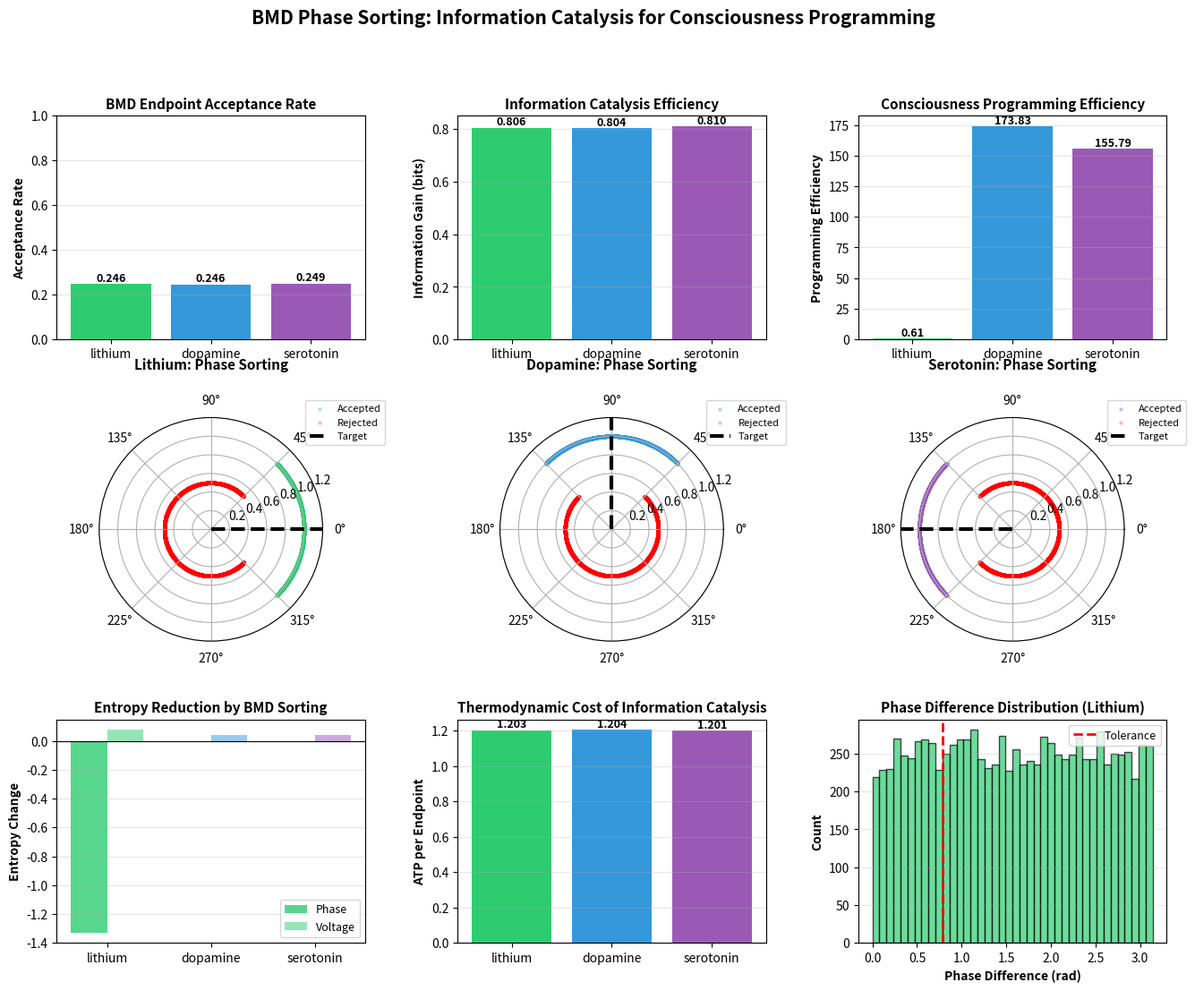

This chart was generated by the following Python code:
"""
BMD Phase Sorting
Models Biological Maxwell Demons sorting oscillatory endpoints by phase.
Implements information catalysis and entropy manipulation for consciousness programming.
"""

import numpy as np
import json
import matplotlib
matplotlib.use('Agg')
import matplotlib.pyplot as plt
from datetime import datetime
from pathlib import Path
from scipy.stats import entropy as scipy_entropy


class BMDPhaseSorter:
    """Simulate BMD-mediated phase sorting and information catalysis."""
    
    def __init__(self, n_endpoints=10000, n_bmds=50):
        self.n_endpoints = n_endpoints
        self.n_bmds = n_bmds
        
        # BMD parameters
        self.kB = 1.380649e-23  # Boltzmann constant (J/K)
        self.T = 310.15  # Temperature (K)
        
    def generate_oscillatory_endpoints(self, base_freq=1000):
        """
        Generate random oscillatory endpoints.
        Each endpoint has: phase, voltage, timestamp
        """
        # Random phases (0 to 2π)
        phases = np.random.uniform(0, 2*np.pi, self.n_endpoints)
        
        # Voltages centered around resting potential (-75 mV)
        voltages = np.random.normal(-75, 10, self.n_endpoints)  # mV
        
        # Timestamps (uniformly distributed over 10 seconds)
        timestamps = np.random.uniform(0, 10, self.n_endpoints)
        
        # Oscillation frequencies (small variation around base)
        frequencies = np.random.normal(base_freq, 50, self.n_endpoints)
        
        endpoints = {
            'phases': phases,
            'voltages': voltages,
            'timestamps': timestamps,
            'frequencies': frequencies
        }
        
        return endpoints
    
    def bmd_phase_detection(self, phases, drug_phase_target):
        """
        BMD detects and sorts phases based on drug-specific target phase.
        Returns sorting decision for each endpoint.
        """
        # Calculate phase difference from target
        phase_diff = np.abs(phases - drug_phase_target)
        phase_diff = np.minimum(phase_diff, 2*np.pi - phase_diff)  # Circular distance
        
        # BMD decision: accept if within tolerance (π/4 = 45°)
        tolerance = np.pi / 4
        accepted = phase_diff < tolerance
        
        return accepted, phase_diff
    
    def calculate_entropy_change(self, before_distribution, after_distribution):
        """
        Calculate entropy change due to BMD sorting.
        ΔS = S_after - S_before
        """
        # Bin the distributions
        bins = 30
        hist_before, _ = np.histogram(before_distribution, bins=bins, density=True)
        hist_after, _ = np.histogram(after_distribution, bins=bins, density=True)
        
        # Add small constant to avoid log(0)
        hist_before = hist_before + 1e-10
        hist_after = hist_after + 1e-10
        
        # Normalize
        hist_before = hist_before / np.sum(hist_before)
        hist_after = hist_after / np.sum(hist_after)
        
        # Calculate Shannon entropy
        S_before = scipy_entropy(hist_before)
        S_after = scipy_entropy(hist_after)
        
        delta_S = S_after - S_before
        
        return delta_S, S_before, S_after
    
    def calculate_information_gain(self, acceptance_rate):
        """
        Calculate information gained by BMD sorting.
        I = -log2(p), where p is acceptance probability
        """
        p = acceptance_rate
        if p > 0 and p < 1:
            info_bits = -p * np.log2(p) - (1-p) * np.log2(1-p)
        else:
            info_bits = 0
        
        return info_bits
    
    def calculate_atp_cost(self, n_sorted, n_bmds):
        """
        Calculate ATP cost for BMD sorting operation.
        Each BMD requires ATP to maintain information processing.
        """
        # Cost per BMD per endpoint: ~1 ATP (simplified)
        atp_per_sort = 1.0
        total_atp = n_sorted * atp_per_sort
        
        # Cost per BMD to maintain active state
        atp_maintenance = n_bmds * 10  # ATP per BMD
        
        total_cost = total_atp + atp_maintenance
        
        return total_cost
    
    def simulate_drug_specific_sorting(self, drug_name, endpoints):
        """
        Simulate BMD sorting with drug-specific phase targets.
        """
        # Drug-specific phase targets
        if drug_name == 'lithium':
            # Lithium: Targets phases near 0 (stabilization)
            target_phase = 0.0
            
        elif drug_name == 'dopamine':
            # Dopamine: Targets phases near π/2 (activation)
            target_phase = np.pi / 2
            
        elif drug_name == 'serotonin':
            # Serotonin: Targets phases near π (inhibition)
            target_phase = np.pi
            
        else:
            target_phase = 0.0
        
        # BMD sorting
        accepted, phase_diff = self.bmd_phase_detection(
            endpoints['phases'],
            target_phase
        )
        
        # Separate accepted and rejected endpoints
        accepted_phases = endpoints['phases'][accepted]
        rejected_phases = endpoints['phases'][~accepted]
        
        accepted_voltages = endpoints['voltages'][accepted]
        rejected_voltages = endpoints['voltages'][~accepted]
        
        # Calculate metrics
        acceptance_rate = np.sum(accepted) / len(accepted)
        
        # Entropy change (in voltage space)
        delta_S_voltage, S_before_v, S_after_v = self.calculate_entropy_change(
            endpoints['voltages'],
            accepted_voltages if len(accepted_voltages) > 0 else endpoints['voltages']
        )
        
        # Entropy change (in phase space)
        delta_S_phase, S_before_p, S_after_p = self.calculate_entropy_change(
            endpoints['phases'],
            accepted_phases if len(accepted_phases) > 0 else endpoints['phases']
        )
        
        # Information gain
        info_bits = self.calculate_information_gain(acceptance_rate)
        
        # ATP cost
        atp_cost = self.calculate_atp_cost(np.sum(accepted), self.n_bmds)
        
        # Consciousness programming efficiency
        # High info, low entropy increase = efficient programming
        programming_efficiency = info_bits / (np.abs(delta_S_phase) + 1e-6)
        
        results = {
            'drug_name': drug_name,
            'target_phase_radians': float(target_phase),
            'n_endpoints_total': int(self.n_endpoints),
            'n_endpoints_accepted': int(np.sum(accepted)),
            'n_endpoints_rejected': int(np.sum(~accepted)),
            'acceptance_rate': float(acceptance_rate),
            'entropy_before_voltage': float(S_before_v),
            'entropy_after_voltage': float(S_after_v),
            'entropy_change_voltage': float(delta_S_voltage),
            'entropy_before_phase': float(S_before_p),
            'entropy_after_phase': float(S_after_p),
            'entropy_change_phase': float(delta_S_phase),
            'information_gain_bits': float(info_bits),
            'atp_cost': float(atp_cost),
            'atp_per_endpoint': float(atp_cost / np.sum(accepted)) if np.sum(accepted) > 0 else 0,
            'programming_efficiency': float(programming_efficiency),
            'mean_phase_diff': float(np.mean(phase_diff))
        }
        
        sorting_data = {
            'accepted_phases': accepted_phases,
            'rejected_phases': rejected_phases,
            'accepted_voltages': accepted_voltages,
            'rejected_voltages': rejected_voltages,
            'phase_diff': phase_diff
        }
        
        return results, sorting_data


def main():
    """Main validation function."""
    print("=" * 80)
    print("BMD Phase Sorting Analysis")
    print("Validating Biological Maxwell Demon Information Catalysis")
    print("=" * 80)
    
    # Test molecules
    drugs = ['lithium', 'dopamine', 'serotonin']
    
    # Run simulations
    all_results = []
    all_sorting_data = {}
    
    for drug_name in drugs:
        print(f"\n{'='*60}")
        print(f"Simulating: {drug_name.upper()}")
        print(f"{'='*60}")
        
        # Initialize sorter
        sorter = BMDPhaseSorter(n_endpoints=10000, n_bmds=50)
        
        # Generate endpoints
        endpoints = sorter.generate_oscillatory_endpoints(base_freq=1000)
        
        # Simulate sorting
        result, sorting_data = sorter.simulate_drug_specific_sorting(drug_name, endpoints)
        
        all_results.append(result)
        all_sorting_data[drug_name] = sorting_data
        
        # Print results
        print(f"Target Phase:                  {result['target_phase_radians']:.4f} rad ({np.degrees(result['target_phase_radians']):.1f}°)")
        print(f"Endpoints Accepted:            {result['n_endpoints_accepted']} / {result['n_endpoints_total']}")
        print(f"Acceptance Rate:               {result['acceptance_rate']:.4f}")
        print(f"Entropy Change (Phase):        {result['entropy_change_phase']:.4f}")
        print(f"Entropy Change (Voltage):      {result['entropy_change_voltage']:.4f}")
        print(f"Information Gain:              {result['information_gain_bits']:.4f} bits")
        print(f"ATP Cost:                      {result['atp_cost']:.1f} ATP")
        print(f"ATP per Endpoint:              {result['atp_per_endpoint']:.3f} ATP")
        print(f"Programming Efficiency:        {result['programming_efficiency']:.4f}")
    
    # Save results
    output_dir = Path("chatelier/src/computing/results")
    output_dir.mkdir(parents=True, exist_ok=True)
    
    timestamp = datetime.now().strftime("%Y%m%d_%H%M%S")
    
    # Save JSON
    json_path = output_dir / f"bmd_phase_sorting_results_{timestamp}.json"
    with open(json_path, 'w') as f:
        json.dump({
            'timestamp': timestamp,
            'theory': 'BMD Phase Sorting and Information Catalysis',
            'n_endpoints': 10000,
            'n_bmds': 50,
            'results': all_results
        }, f, indent=2)
    
    print(f"\n{'='*60}")
    print(f"Results saved to: {json_path}")
    
    # Create visualizations
    fig = plt.figure(figsize=(16, 12))
    gs = fig.add_gridspec(3, 3, hspace=0.35, wspace=0.3)
    
    fig.suptitle('BMD Phase Sorting: Information Catalysis for Consciousness Programming', 
                 fontsize=15, fontweight='bold')
    
    colors = {'lithium': '#2ecc71', 'dopamine': '#3498db', 'serotonin': '#9b59b6'}
    
    # Plot 1: Acceptance rates
    ax = fig.add_subplot(gs[0, 0])
    acceptance = [r['acceptance_rate'] for r in all_results]
    bars = ax.bar(drugs, acceptance, color=[colors[d] for d in drugs])
    ax.set_ylabel('Acceptance Rate', fontsize=10, fontweight='bold')
    ax.set_title('BMD Endpoint Acceptance Rate', fontsize=11, fontweight='bold')
    ax.set_ylim([0, 1])
    ax.grid(axis='y', alpha=0.3)
    for i, bar in enumerate(bars):
        height = bar.get_height()
        ax.text(bar.get_x() + bar.get_width()/2., height,
                f'{acceptance[i]:.3f}',
                ha='center', va='bottom', fontweight='bold', fontsize=9)
    
    # Plot 2: Information gain
    ax = fig.add_subplot(gs[0, 1])
    info_gain = [r['information_gain_bits'] for r in all_results]
    bars = ax.bar(drugs, info_gain, color=[colors[d] for d in drugs])
    ax.set_ylabel('Information Gain (bits)', fontsize=10, fontweight='bold')
    ax.set_title('Information Catalysis Efficiency', fontsize=11, fontweight='bold')
    ax.grid(axis='y', alpha=0.3)
    for i, bar in enumerate(bars):
        height = bar.get_height()
        ax.text(bar.get_x() + bar.get_width()/2., height,
                f'{info_gain[i]:.3f}',
                ha='center', va='bottom', fontweight='bold', fontsize=9)
    
    # Plot 3: Programming efficiency
    ax = fig.add_subplot(gs[0, 2])
    efficiency = [r['programming_efficiency'] for r in all_results]
    bars = ax.bar(drugs, efficiency, color=[colors[d] for d in drugs])
    ax.set_ylabel('Programming Efficiency', fontsize=10, fontweight='bold')
    ax.set_title('Consciousness Programming Efficiency', fontsize=11, fontweight='bold')
    ax.grid(axis='y', alpha=0.3)
    for i, bar in enumerate(bars):
        height = bar.get_height()
        ax.text(bar.get_x() + bar.get_width()/2., height,
                f'{efficiency[i]:.2f}',
                ha='center', va='bottom', fontweight='bold', fontsize=9)
    
    # Plot 4-6: Phase distributions (before/after sorting)
    for idx, drug_name in enumerate(drugs):
        ax = fig.add_subplot(gs[1, idx], projection='polar')
        data = all_sorting_data[drug_name]
        
        # Plot accepted phases
        ax.scatter(data['accepted_phases'], np.ones_like(data['accepted_phases']),
                  c=colors[drug_name], alpha=0.3, s=5, label='Accepted')
        
        # Plot rejected phases
        ax.scatter(data['rejected_phases'], np.ones_like(data['rejected_phases']) * 0.5,
                  c='red', alpha=0.2, s=5, label='Rejected')
        
        # Mark target phase
        target = all_results[idx]['target_phase_radians']
        ax.plot([target, target], [0, 1.2], 'k--', linewidth=3, label='Target')
        
        ax.set_ylim([0, 1.2])
        ax.set_title(f'{drug_name.capitalize()}: Phase Sorting', 
                    fontweight='bold', fontsize=11, pad=20)
        ax.legend(loc='upper right', bbox_to_anchor=(1.3, 1.1), fontsize=8)
    
    # Plot 7: Entropy changes
    ax = fig.add_subplot(gs[2, 0])
    entropy_phase = [r['entropy_change_phase'] for r in all_results]
    entropy_voltage = [r['entropy_change_voltage'] for r in all_results]
    
    x = np.arange(len(drugs))
    width = 0.35
    
    bars1 = ax.bar(x - width/2, entropy_phase, width, label='Phase', 
                   color=[colors[d] for d in drugs], alpha=0.8)
    bars2 = ax.bar(x + width/2, entropy_voltage, width, label='Voltage',
                   color=[colors[d] for d in drugs], alpha=0.5)
    
    ax.set_ylabel('Entropy Change', fontsize=10, fontweight='bold')
    ax.set_title('Entropy Reduction by BMD Sorting', fontsize=11, fontweight='bold')
    ax.set_xticks(x)
    ax.set_xticklabels(drugs)
    ax.axhline(0, color='black', linestyle='-', linewidth=0.8)
    ax.legend(fontsize=9)
    ax.grid(axis='y', alpha=0.3)
    
    # Plot 8: ATP cost
    ax = fig.add_subplot(gs[2, 1])
    atp_per_endpoint = [r['atp_per_endpoint'] for r in all_results]
    bars = ax.bar(drugs, atp_per_endpoint, color=[colors[d] for d in drugs])
    ax.set_ylabel('ATP per Endpoint', fontsize=10, fontweight='bold')
    ax.set_title('Thermodynamic Cost of Information Catalysis', fontsize=11, fontweight='bold')
    ax.grid(axis='y', alpha=0.3)
    for i, bar in enumerate(bars):
        height = bar.get_height()
        ax.text(bar.get_x() + bar.get_width()/2., height,
                f'{atp_per_endpoint[i]:.3f}',
                ha='center', va='bottom', fontweight='bold', fontsize=9)
    
    # Plot 9: Phase difference distribution for lithium (example)
    ax = fig.add_subplot(gs[2, 2])
    phase_diff = all_sorting_data['lithium']['phase_diff']
    ax.hist(phase_diff, bins=40, color=colors['lithium'], alpha=0.7, edgecolor='black')
    ax.axvline(np.pi/4, color='red', linestyle='--', linewidth=2, label='Tolerance')
    ax.set_xlabel('Phase Difference (rad)', fontweight='bold', fontsize=10)
    ax.set_ylabel('Count', fontweight='bold', fontsize=10)
    ax.set_title('Phase Difference Distribution (Lithium)', fontsize=11, fontweight='bold')
    ax.legend(fontsize=9)
    ax.grid(axis='y', alpha=0.3)
    
    # Save plot
    plot_path = output_dir / f"bmd_phase_sorting_analysis_{timestamp}.png"
    plt.savefig(plot_path, dpi=300, bbox_inches='tight')
    print(f"Plot saved to: {plot_path}")
    
    plt.close()
    
    print("\n" + "="*80)
    print("VALIDATION COMPLETE")
    print("="*80)
    
    return all_results


if __name__ == "__main__":
    main()
